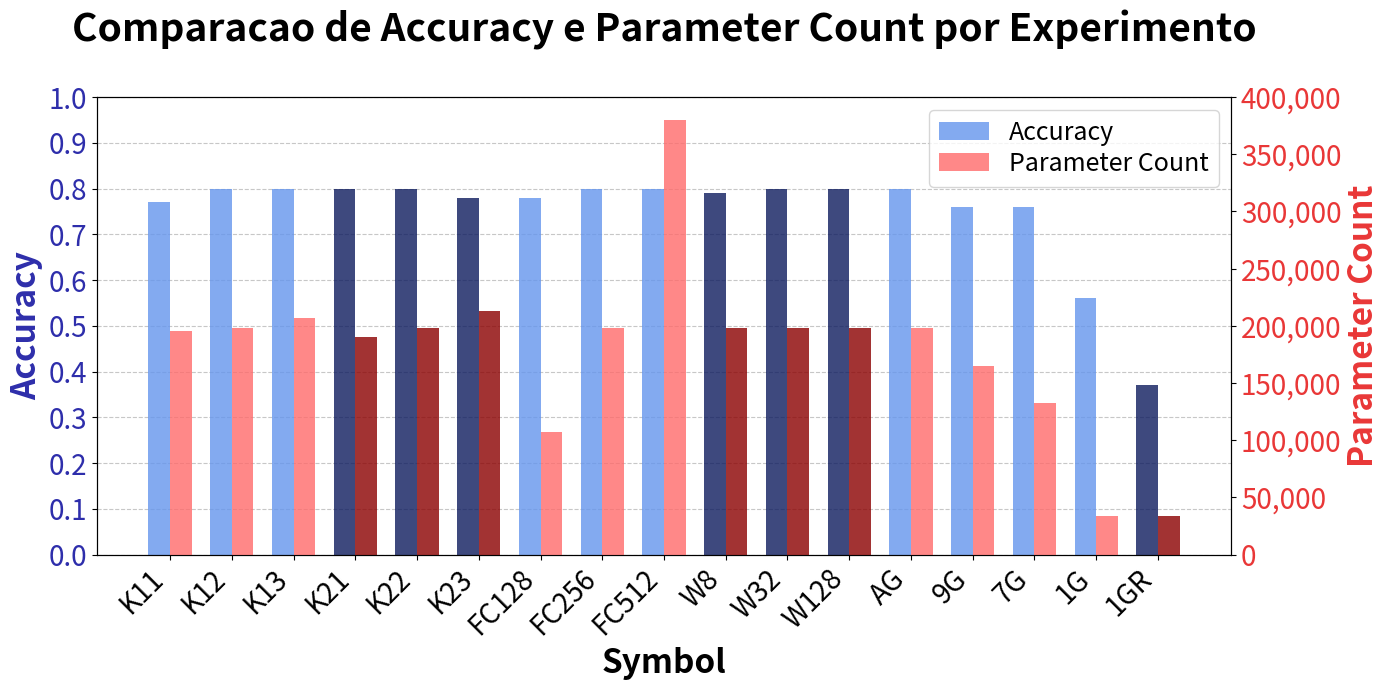

The script that saved this image: (Note: this script raises an exception after producing the figure.)
#!/usr/bin/env python3
# -*- coding: utf-8 -*-
"""
Script para gerar grafico de barras duplas com Accuracy e Parameter Count
para diferentes experimentos de CNN.
"""

import matplotlib.pyplot as plt
import numpy as np

# Dados da tabela de experimentos
data = {
    'Symbol': [
        'K11',
        'K12',
        'K13',
        'K21',
        'K22',
        'K23',
        'FC128',
        'FC256',
        'FC512',
        'W8',
        'W32',
        'W128',
#        'W512',
        'AG',
        '9G',
        '7G',
        '1G',
        '1GR',
    ],
    'Accuracy': [
        0.77,  # K11
        0.80,  # K12
        0.80,  # K13
        0.80,  # K21
        0.80,  # K22
        0.78,  # K23
        0.78,  # FC128
        0.80,  # FC256
        0.80,  # FC512
        0.79,  # W8
        0.80,  # W32
        0.80,  # W128
#        0.85,  # W512
        0.80,  # AG
        0.76,  # 9G
        0.76,  # 7G
        0.56,  # 1G
        0.37,  # 1GR
    ],
    'Parameter Count': [
        195445,  # K11
        197749,  # K12
        206965,  # K13
        190069,  # K21
        197749,  # K22
        213109,  # K23
        106869,  # FC128
        197749,  # FC256
        379509,  # FC512
        197749,  # W8
        197749,  # W32
        197749,  # W128
#        197749,  # W512
        197749,  # AG
        164981,  # 9G
        132213,  # 7G
        33909,  # 1G
        33909,  # 1GR
    ],
}

def create_dual_bar_chart():
    """Cria grafico de barras duplas com dois eixos Y."""
    
    # Configuracao do grafico
    fig, ax1 = plt.subplots(figsize=(14, 7))
    
    # Posicoes das barras no eixo X
    x = np.arange(len(data['Symbol']))
    width = 0.35  # Largura das barras
    
    # Cores alternadas por grupo
    # Tons de azul para Accuracy (claro/escuro alternando)
    blues = ['#6495ED', '#0D1B5E']  # Cornflower Blue, Navy escuro
    # Tons de vermelho para Parameter Count (claro/escuro alternando)
    reds = ['#FF6B6B', '#8B0000']   # Coral claro, Dark Red
    
    # Definir grupos manualmente:
    # Grupo 0: K11, K12, K13 (indices 0, 1, 2)
    # Grupo 1: K21, K22, K23 (indices 3, 4, 5)
    # Grupo 2: FC128, FC256, FC512 (indices 6, 7, 8)
    # Grupo 3: W8, W32, W128 (indices 9, 10, 11)
    # Grupo 4: AG, 9G, 7G, 1G (indices 12, 13, 14, 15)
    # Grupo 5: 1GR (indice 16)
    groups = [0, 0, 0, 1, 1, 1, 2, 2, 2, 3, 3, 3, 4, 4, 4, 4, 5]
    
    # Criar lista de cores por barra (alternando por grupo)
    colors_accuracy = [blues[groups[i] % 2] for i in range(len(groups))]
    colors_params = [reds[groups[i] % 2] for i in range(len(groups))]
    
    # Eixo Y esquerdo - Accuracy
    color_accuracy_label = '#2E2EAB'  # Azul para o label
    ax1.set_xlabel('Symbol', fontsize=24, fontweight='bold')
    ax1.set_ylabel('Accuracy', color=color_accuracy_label, fontsize=24, fontweight='bold')
    bars1 = ax1.bar(x - width/2, data['Accuracy'], width, 
                    label='Accuracy', color=colors_accuracy, alpha=0.8)
    ax1.tick_params(axis='y', labelcolor=color_accuracy_label, labelsize=20)
    ax1.set_ylim(0.0, 1.0)
    ax1.set_yticks(np.arange(0.0, 1.1, 0.1))
    
    # Eixo Y direito - Parameter Count
    ax2 = ax1.twinx()
    color_params_label = '#E93737'  # Vermelho para o label
    ax2.set_ylabel('Parameter Count', color=color_params_label, fontsize=24, fontweight='bold')
    bars2 = ax2.bar(x + width/2, data['Parameter Count'], width,
                    label='Parameter Count', color=colors_params, alpha=0.8)
    ax2.tick_params(axis='y', labelcolor=color_params_label, labelsize=20)
    ax2.set_ylim(0, 400000)
    ax2.set_yticks(np.arange(0, 450000, 50000))
    ax2.yaxis.set_major_formatter(plt.FuncFormatter(lambda x, p: format(int(x), ',')))
    
    # Configuracao do eixo X
    ax1.set_xticks(x)
    ax1.set_xticklabels(data['Symbol'], rotation=45, ha='right', fontsize=20)
    
    # Titulo
    plt.title('Comparacao de Accuracy e Parameter Count por Experimento', 
              fontsize=28, fontweight='bold', pad=40)
    
    # Legenda combinada
    lines1, labels1 = ax1.get_legend_handles_labels()
    lines2, labels2 = ax2.get_legend_handles_labels()
    ax1.legend(lines1 + lines2, labels1 + labels2, loc='upper right', 
               bbox_to_anchor=(1.0, 1.0), fontsize=18, labelspacing=0.2)
    
    # Grid apenas no eixo Y esquerdo (accuracy)
    ax1.yaxis.grid(True, linestyle='--', alpha=0.7)
    ax1.set_axisbelow(True)
    
    # Ajuste de layout
    plt.tight_layout()
    
    # Salvar figura
    output_path = '/home/lume2/genomics/neural_ancestry_predictor/experiment_comparison.png'
    plt.savefig(output_path, dpi=150, bbox_inches='tight', facecolor='white')
    print(f'Grafico salvo em: {output_path}')
    
    plt.show()
    
    return output_path

if __name__ == '__main__':
    create_dual_bar_chart()
